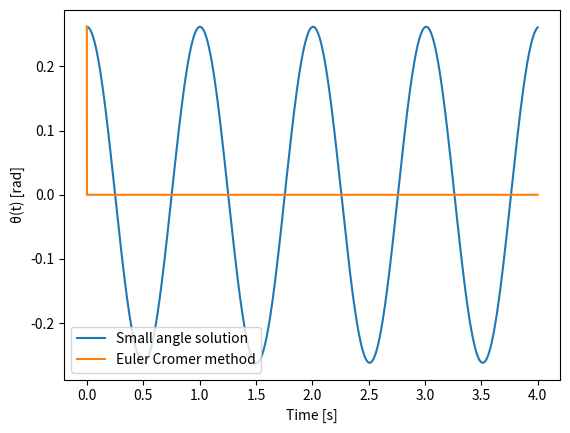
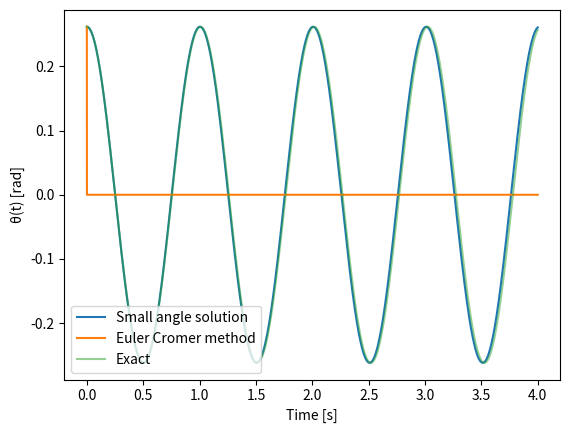

Recreate these plots in Python, in order.
#Lesson_16_practice
import matplotlib.pyplot as plt
import numpy as np


from scipy.constants import pi as π
from scipy.constants import g

"""# constants and intitial conditions
ℓ = 0.25 # m
Δt = 0.001 # s
T = 10 #total time s
n_steps = int(T / Δt)
#analytical solution: θ(t)= θ(o)cos(sqrt((g/ℓ)*t)))

θ = np.zeros(n_steps + 1)
ω = np.zeros(n_steps + 1)
t = np.arange(n_steps + 1) * Δt
#$\theta_0=\pi/12$ and $\dot{\theta}(0) =0$ for $\ell = 0.25$ m
θ[0] = π/12
ω[0] = 0
for n in range(n_steps):
    θ[n+1] = θ[n] + ω[n]*Δt
    ω[n+1] = ω[n] -(g/ℓ)*np.sin(θ[n])*Δt


fig, (ax1, ax2) = plt.subplots(2, 1)

ax1.plot(t, θ)
ax1.set_xlabel("Time [s]")
ax1.set_ylabel("Angle θ [rad]")

ax2.plot(θ, ω)
ax2.set_xlabel("Angle θ [rad]")
ax2.set_ylabel("Angular velocity ω [rad/s]")

plt.tight_layout()
plt.show()"""

#Euler Cromer method
# constants and intitial conditions
ℓ = 0.25 # m
Δt = 0.001 # s

t = np.arange(0.0,4.0,Δt)
θ,ω = np.zeros_like(t),np.zeros_like(t)
θ[0] = π/12.0 # rad

for n in range(t.size-1):
    pass

# the small angle solution
plt.plot(t, θ[0]*np.cos(np.sqrt(g/ℓ)*t), label='Small angle solution')

# the Euler-Cromer method
plt.plot(t,θ, label='Euler Cromer method')
plt.legend(loc='lower left',frameon=True)

plt.xlabel('Time [s]')
plt.ylabel('θ(t) [rad]')
plt.show()

#small angle solution.
def non_linear_θ(ℓ,θₒ,t):
    '''The solution for θ for the non-linear pendulum.'''
    # use special functions
    from scipy import special
    k = np.sin(θₒ/2.0)
    K = special.ellipk(k*k)
    (sn,cn,dn,ph) = special.ellipj(K-np.sqrt(g/l)*t,k*k)
    return 2.0*np.arcsin(k*sn)

#combining all solutions to one graph
# the small angle solution
plt.plot(t, θ[0]*np.cos(np.sqrt(g/ℓ)*t), label='Small angle solution')

# the Euler-Cromer method
plt.plot(t,θ,label='Euler Cromer method')

# the exact solution in terms of special functions
plt.plot(t,non_linear_θ(ℓ,θ[0],t), label='Exact', alpha=0.5)
plt.legend(loc='lower left',frameon=True)

plt.xlabel('Time [s]')
plt.ylabel('θ(t) [rad]')
plt.show()
